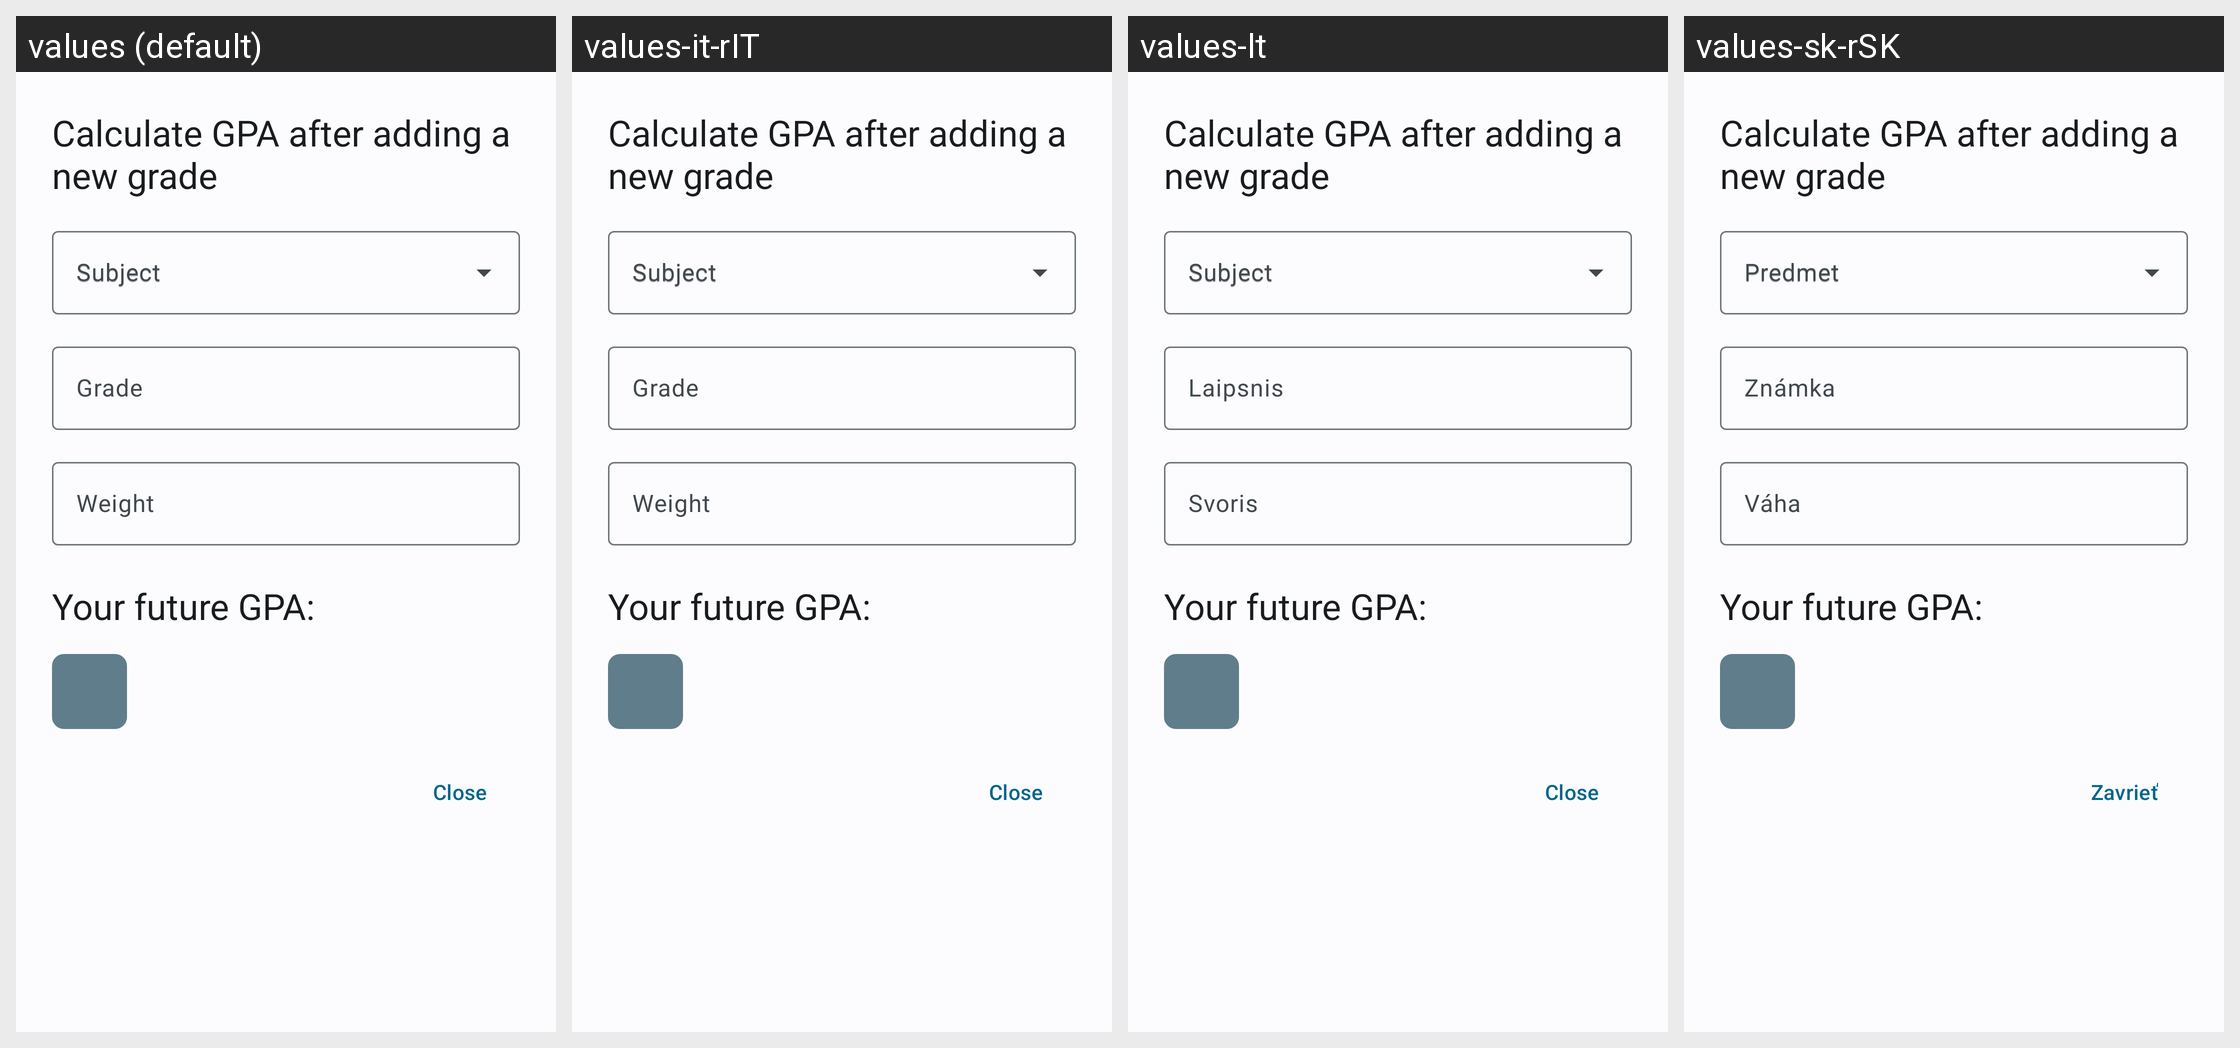

The Android screen above is rendered under several locales of the same app. Produce the string resources it draws, with the default and per-locale values.
Android screen res/layout/dialog_grade_future_calculator.xml rendered under 4 locales, left to right: values (default), values-it-rIT, values-lt, values-sk-rSK. Device: Nexus 5 (rendered at 1080×1920; each locale shown at half size, 540×960, under a caption strip naming it); theme WulkanowyTheme.
Other locales in the repository, not shown: values-cs, values-cs-rCZ, values-csb-rPL, values-da-rDK, values-de, values-es-rES, values-pl, values-ru, values-sk, values-uk.
Strings drawn on this screen, with the default value and each locale's value (text and hints the layout hard-codes, and strings that could not be matched under every locale, appear in the picture but are not listed):

grade_future_calculator_header
  values: Calculate GPA after adding a new grade
  values-it-rIT: Calculate GPA after adding a new grade  [not translated; the default value is used]
  values-lt: Calculate GPA after adding a new grade  [not translated; the default value is used]
  values-sk-rSK: Calculate GPA after adding a new grade  [not translated; the default value is used]

all_subject
  values: Subject
  values-it-rIT: Subject
  values-lt: Subject
  values-sk-rSK: Predmet

grade_header
  values: Grade
  values-it-rIT: Grade
  values-lt: Laipsnis
  values-sk-rSK: Známka

grade_weight
  values: Weight
  values-it-rIT: Weight
  values-lt: Svoris
  values-sk-rSK: Váha

grade_future_calculator_result
  values: Your future GPA:
  values-it-rIT: Your future GPA:  [not translated; the default value is used]
  values-lt: Your future GPA:  [not translated; the default value is used]
  values-sk-rSK: Your future GPA:  [not translated; the default value is used]

all_close
  values: Close
  values-it-rIT: Close
  values-lt: Close
  values-sk-rSK: Zavrieť
